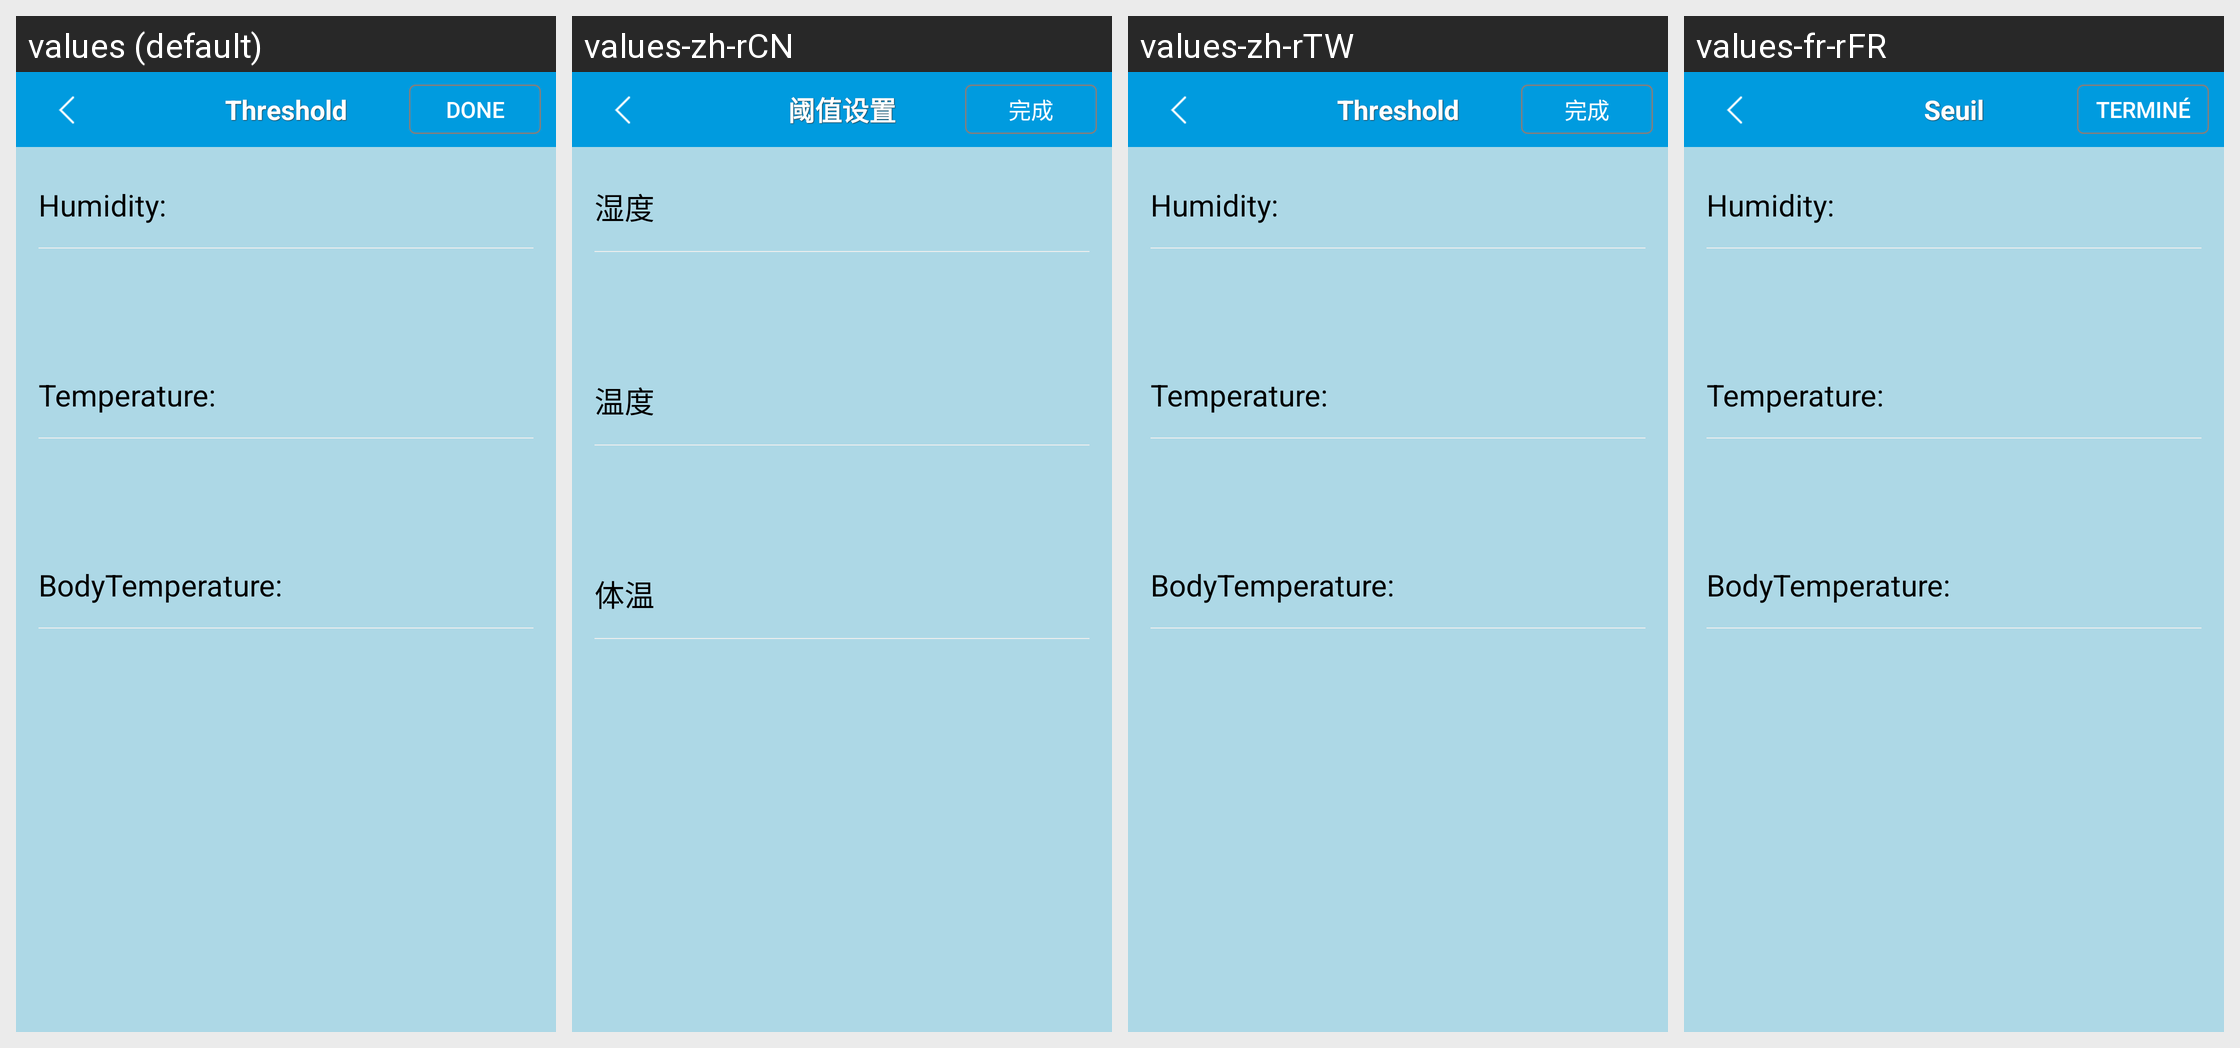

Strings drawn on this Android screen and how each of the app's shown locales translates them:
Android screen res/layout/setting_threshold.xml rendered under 4 locales, left to right: values (default), values-zh-rCN, values-zh-rTW, values-fr-rFR. Device: Nexus 5 (rendered at 1080×1920; each locale shown at half size, 540×960, under a caption strip naming it); theme Theme.MaterialComponents.DayNight.NoActionBar.
Strings drawn on this screen, with the default value and each locale's value (text and hints the layout hard-codes, and strings that could not be matched under every locale, appear in the picture but are not listed):

threshold_settings_title
  values: Threshold
  values-zh-rCN: 阈值设置
  values-zh-rTW: Threshold  [not translated; the default value is used]
  values-fr-rFR: Seuil

done
  values: Done
  values-zh-rCN: 完成
  values-zh-rTW: 完成
  values-fr-rFR: Terminé

txtHumidity
  values: Humidity:
  values-zh-rCN: 湿度
  values-zh-rTW: Humidity:  [not translated; the default value is used]
  values-fr-rFR: Humidity:  [not translated; the default value is used]

txtTemperature
  values: Temperature:
  values-zh-rCN: 温度
  values-zh-rTW: Temperature:  [not translated; the default value is used]
  values-fr-rFR: Temperature:  [not translated; the default value is used]

txtBodyTemperature
  values: BodyTemperature:
  values-zh-rCN: 体温
  values-zh-rTW: BodyTemperature:  [not translated; the default value is used]
  values-fr-rFR: BodyTemperature:  [not translated; the default value is used]
